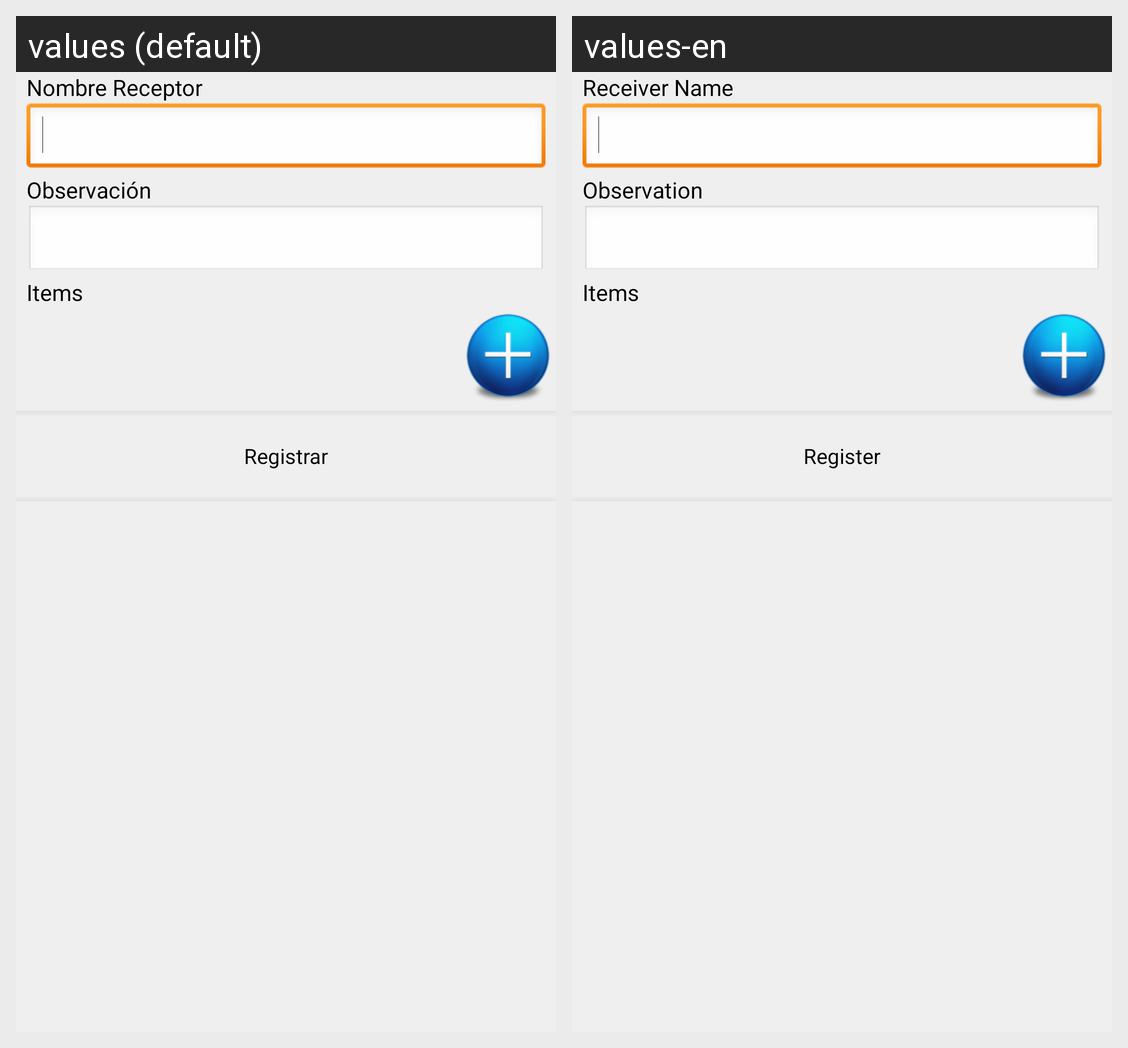

Translations of the strings shown on this Android screen, per locale in the grid:
Android screen res/layout/courier_delivered_content.xml rendered under 2 locales, left to right: values (default), values-en. Device: Nexus 5 (rendered at 1080×1920; each locale shown at half size, 540×960, under a caption strip naming it); theme CSTheme.
Strings drawn on this screen, with the default value and each locale's value (text and hints the layout hard-codes, and strings that could not be matched under every locale, appear in the picture but are not listed):

courier_recipient_name
  values: Nombre Receptor
  values-en: Receiver Name

courier_observation
  values: Observación
  values-en: Observation

courier_delivered_item
  values: Items
  values-en: Items

courier_register
  values: Registrar
  values-en: Register
